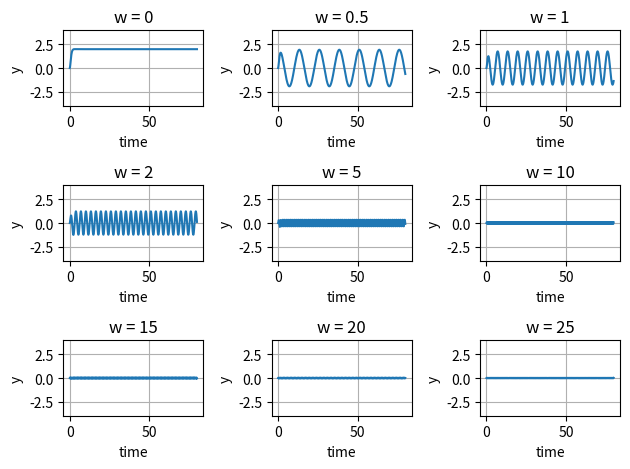

The matplotlib source for this figure:
import numpy as np
from scipy.integrate import odeint
import matplotlib.pyplot as plt


def model2(Q,t,w):
	y = Q[0]
	dy = Q[1]

	dyy = -(4*dy + (5*y)) + (10* np.cos(w*t))
	return[dy, dyy]


def prob2():
	U0 = [0,0]
	ts = np.linspace(0, 80, 800)
	w = [0, 0.5, 1, 2, 5, 10, 15, 20, 25]
	for i in range(1,10):
		Us = odeint(model2, U0, ts, args=(w[i-1], ))
		print(f"The loop {i}")
		plt.subplot(3,3,i)
		plt.plot(ts, Us[:,0])
		plt.title(f"w = {w[i - 1]}")
		plt.xlabel("time")
		plt.ylabel("y")
		plt.ylim(-4,4)
		plt.grid()
		plt.tight_layout()

	plt.savefig('problem2.png')
	plt.show()

def model1(Q,t,w):
	y = Q[0]
	dy = Q[1]

	dyy = -(4*dy + (5*y)) + (10* np.cos(w*t))
	return[dy, dyy]


def prob1():
	U0 = [0,0]
	ts = np.linspace(0, 80, 800)
	w = [0, 0.5, 1.2, 4, 8, 16]
	for i in range(1,7):
		Us = odeint(model1, U0, ts, args=(w[i-1], ))
		print(f"The loop {i}")
		plt.subplot(3,2,i)
		plt.plot(ts, Us[:,0])
		plt.title(f"w = {w[i - 1]}")
		plt.xlabel("time")
		plt.ylabel("y")
		plt.ylim(-4,4)
		plt.grid()
		plt.tight_layout()

	plt.savefig('problem1.png')
	plt.show()

if __name__ == '__main__':
	#prob1_2()
	prob2()